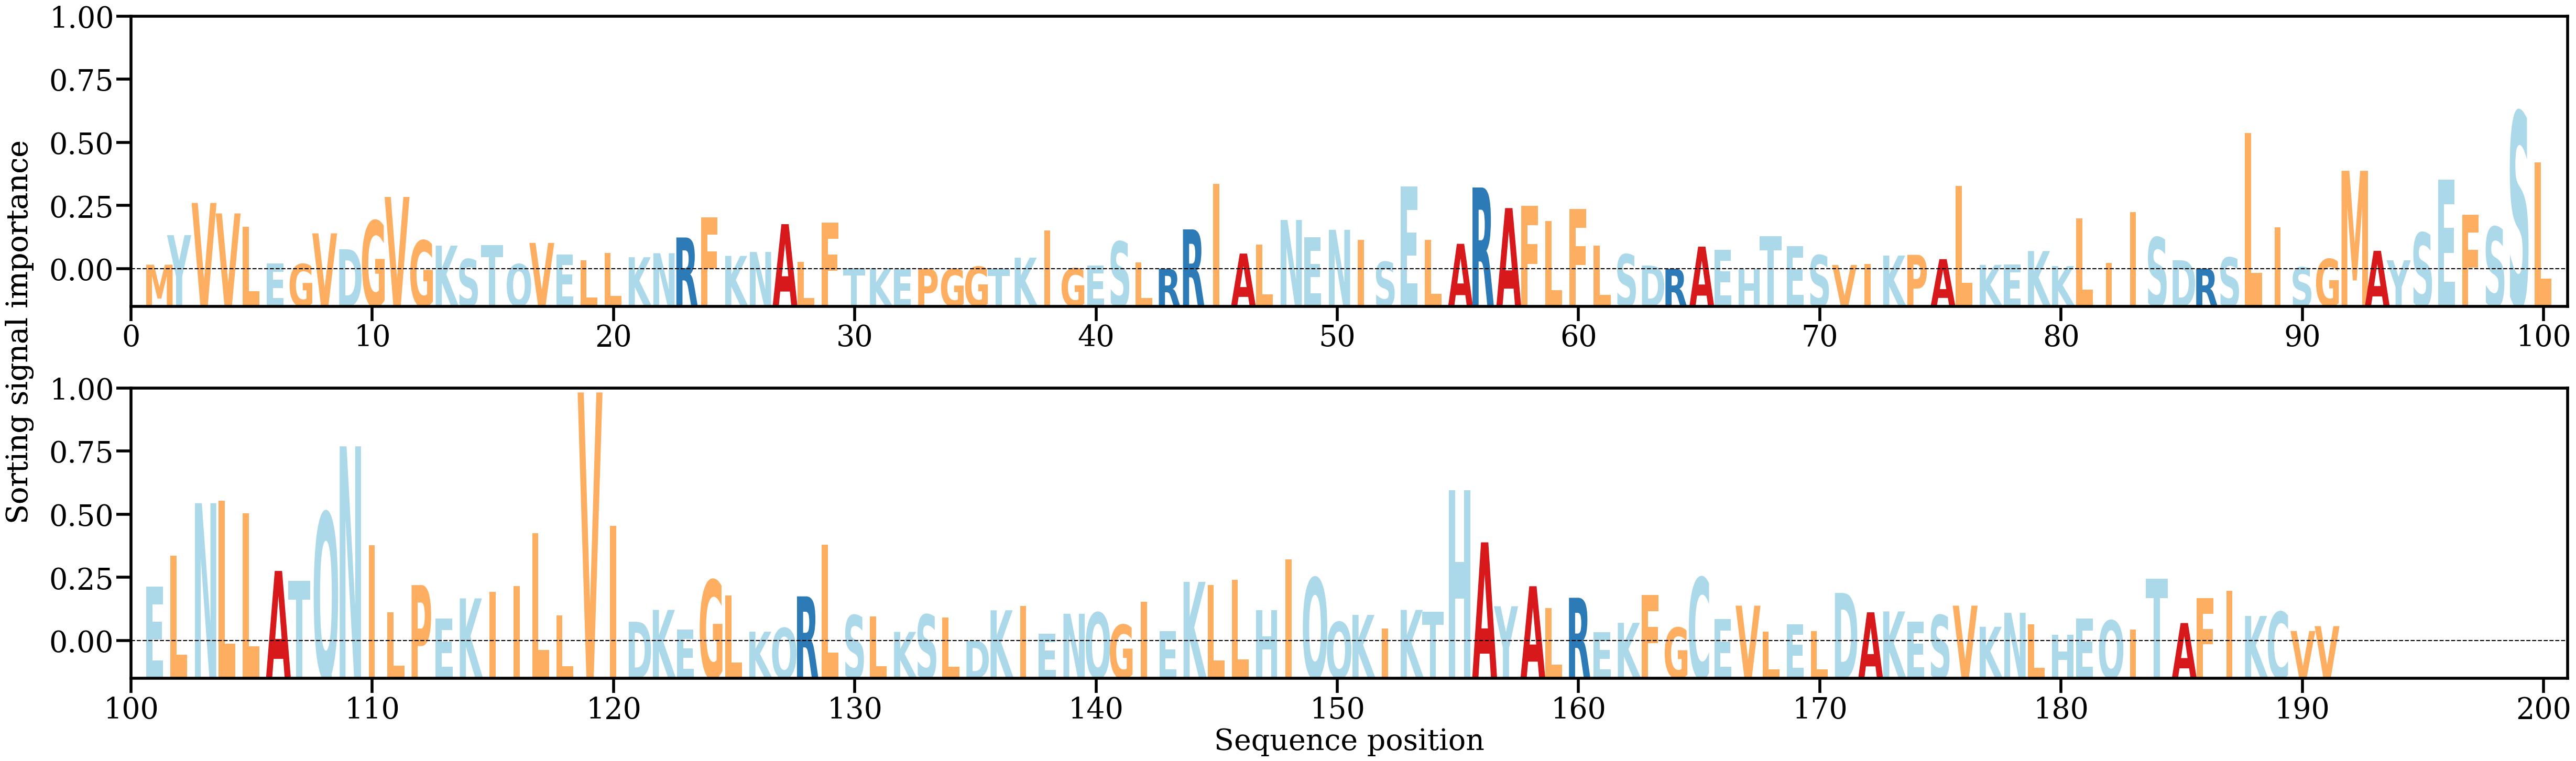

The table this chart was drawn from, first rows:
AA, Alpha
M, [0.00066683]
Y, [0.00478155]
V, [0.0092754]
V, [0.00781383]
L, [0.00595531]
E, [0.00087848]
G, [0.00076181]
V, [0.00503765]
D, [0.00282203]
G, [0.00678979]
V, [0.0101118]
G, [0.0040356]
K, [0.00332437]
S, [0.00144833]
T, [0.00337786]
Q, [0.00074423]
V, [0.00370995]
E, [0.00205801]
L, [0.00129261]
L, [0.00232964]
K, [0.00170704]
N, [0.00226759]
R, [0.00445956]
F, [0.00729496]
K, [0.00189227]
N, [0.0024436]
A, [0.00631671]
L, [0.00105694]
F, [0.00655895]
T, [0.00021233]
K, [0.0001636]
E, [3.5647896e-05]
P, [0.00012013]
G, [9.909247e-05]
G, [0.00039445]
T, [0.00012513]
K, [0.00165229]
I, [0.00545259]
G, [0.00016807]
E, [0.00056502]
S, [0.00389179]
L, [0.000978]
R, [9.743093e-05]
R, [0.00559193]
I, [0.01190553]
A, [0.00221958]
L, [0.00346238]
N, [0.00690299]
E, [0.0044727]
N, [0.00552972]
I, [0.00413156]
S, [0.00107025]
E, [0.01155086]
L, [0.00410487]
A, [0.00357923]
R, [0.01142612]
A, [0.00855658]
F, [0.00889834]
L, [0.00675083]
F, [0.00846131]
... 131 more rows
